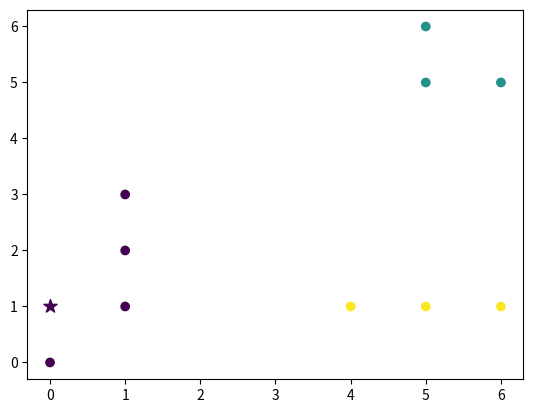

The matplotlib source for this figure:
# -*- coding: utf-8 -*-
import pandas as pd
import numpy as np
import matplotlib.pyplot as plt

#custom Input
df = pd.DataFrame()
arr=np.array([[1,1],[1,2],[1,3],[4,1],[5,1],[0,0],[6,1],[5,5],[5,6],[6,5]])
clusterNum = [0, 0, 0, 2, 2, 0, 2, 1, 1, 1]
point = [0,1]
#end of custom input

#finds the appropriate cluster using knn
def findClusterId(point, df, k):
    #vectorized implementation
    arr = np.concatenate( (np.array(df['x']).reshape(df['x'].size,1), np.array(df['y']).reshape(df['y'].size,1)), axis=1)
    dist = np.sqrt(np.sum( (arr-point)**2, axis=1))
    df['distance'] = dist
    #sort by shortest distance
    df.sort_values(by='distance', inplace=True)
    #get k shortest points
    df = df.head(k)
    #return the maximum frequency of cluster id as the input's cluster id
    return (df['cluster'].mode())[0]

#main function that runs knn
def runKNN(test_point, array, cluster, k=3):
    df['point'] = array.tolist()
    df['x'] = array[:,0]
    df['y'] = array[:,1]
    df['cluster'] = clusterNum
    return findClusterId(test_point, df, k)

#run knn with provided parameters
clusterId = runKNN(test_point=point, array=arr, cluster=clusterNum, k=3)

#show the plot
plt.scatter(df['x'], df['y'], c=df['cluster'])
plt.scatter(point[0], point[1], s=100, marker='*', c=clusterId)
plt.show()